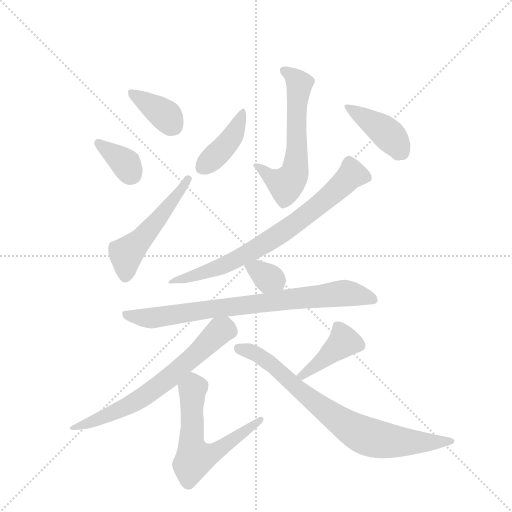
t = 0.00 s
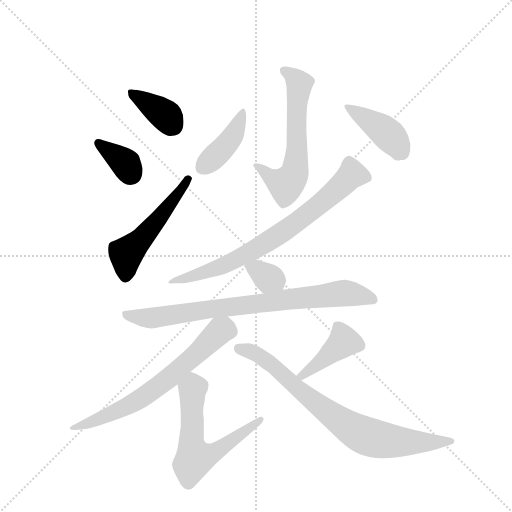
t = 1.79 s
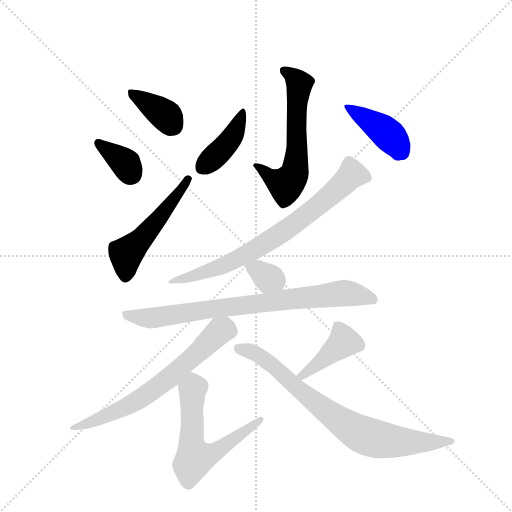
t = 3.59 s
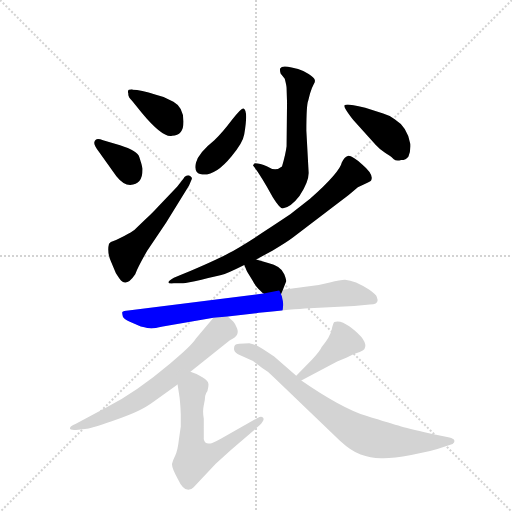
t = 5.38 s
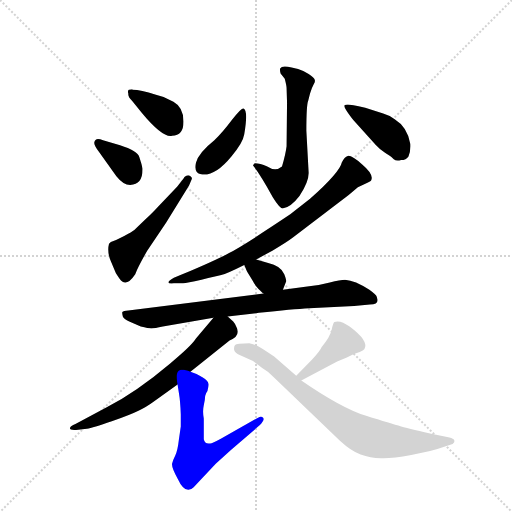
t = 7.18 s
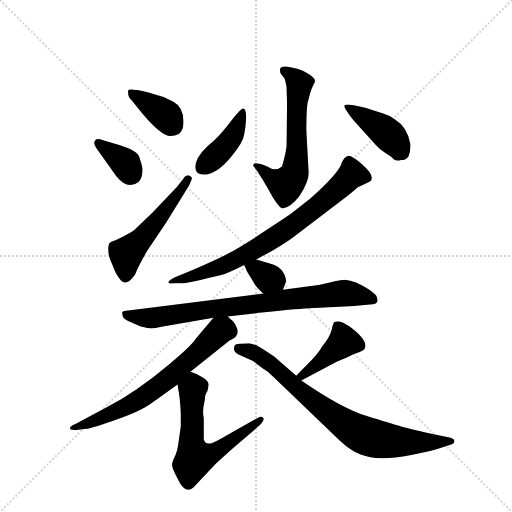
t = 8.97 s

The animated SVG that drew these frames (rendered in a browser with its animation timeline set to each time). Animation: 13 CSS @keyframes rules; one cycle of 8.97 s.

<svg version="1.1" viewBox="0 0 1024 1024" xmlns="http://www.w3.org/2000/svg">
  <g stroke="lightgray" stroke-dasharray="1,1" stroke-width="1" transform="scale(4, 4)">
    <line x1="0" y1="0" x2="256" y2="256"></line>
    <line x1="256" y1="0" x2="0" y2="256"></line>
    <line x1="128" y1="0" x2="128" y2="256"></line>
    <line x1="0" y1="128" x2="256" y2="128"></line>
  </g>
  <g transform="scale(0.92, -0.92) translate(60, -900)">
    <style type="text/css">
      
        @keyframes keyframes0 {
          from {
            stroke: blue;
            stroke-dashoffset: 375;
            stroke-width: 128;
          }
          55% {
            animation-timing-function: step-end;
            stroke: blue;
            stroke-dashoffset: 0;
            stroke-width: 128;
          }
          to {
            stroke: black;
            stroke-width: 1024;
          }
        }
        #make-me-a-hanzi-animation-0 {
          animation: keyframes0 0.55517578125s both;
          animation-delay: 0s;
          animation-timing-function: linear;
        }
      
        @keyframes keyframes1 {
          from {
            stroke: blue;
            stroke-dashoffset: 355;
            stroke-width: 128;
          }
          54% {
            animation-timing-function: step-end;
            stroke: blue;
            stroke-dashoffset: 0;
            stroke-width: 128;
          }
          to {
            stroke: black;
            stroke-width: 1024;
          }
        }
        #make-me-a-hanzi-animation-1 {
          animation: keyframes1 0.5388997395833334s both;
          animation-delay: 0.55517578125s;
          animation-timing-function: linear;
        }
      
        @keyframes keyframes2 {
          from {
            stroke: blue;
            stroke-dashoffset: 516;
            stroke-width: 128;
          }
          63% {
            animation-timing-function: step-end;
            stroke: blue;
            stroke-dashoffset: 0;
            stroke-width: 128;
          }
          to {
            stroke: black;
            stroke-width: 1024;
          }
        }
        #make-me-a-hanzi-animation-2 {
          animation: keyframes2 0.669921875s both;
          animation-delay: 1.0940755208333335s;
          animation-timing-function: linear;
        }
      
        @keyframes keyframes3 {
          from {
            stroke: blue;
            stroke-dashoffset: 604;
            stroke-width: 128;
          }
          66% {
            animation-timing-function: step-end;
            stroke: blue;
            stroke-dashoffset: 0;
            stroke-width: 128;
          }
          to {
            stroke: black;
            stroke-width: 1024;
          }
        }
        #make-me-a-hanzi-animation-3 {
          animation: keyframes3 0.7415364583333334s both;
          animation-delay: 1.7639973958333335s;
          animation-timing-function: linear;
        }
      
        @keyframes keyframes4 {
          from {
            stroke: blue;
            stroke-dashoffset: 408;
            stroke-width: 128;
          }
          57% {
            animation-timing-function: step-end;
            stroke: blue;
            stroke-dashoffset: 0;
            stroke-width: 128;
          }
          to {
            stroke: black;
            stroke-width: 1024;
          }
        }
        #make-me-a-hanzi-animation-4 {
          animation: keyframes4 0.58203125s both;
          animation-delay: 2.505533854166667s;
          animation-timing-function: linear;
        }
      
        @keyframes keyframes5 {
          from {
            stroke: blue;
            stroke-dashoffset: 415;
            stroke-width: 128;
          }
          57% {
            animation-timing-function: step-end;
            stroke: blue;
            stroke-dashoffset: 0;
            stroke-width: 128;
          }
          to {
            stroke: black;
            stroke-width: 1024;
          }
        }
        #make-me-a-hanzi-animation-5 {
          animation: keyframes5 0.5877278645833334s both;
          animation-delay: 3.087565104166667s;
          animation-timing-function: linear;
        }
      
        @keyframes keyframes6 {
          from {
            stroke: blue;
            stroke-dashoffset: 743;
            stroke-width: 128;
          }
          71% {
            animation-timing-function: step-end;
            stroke: blue;
            stroke-dashoffset: 0;
            stroke-width: 128;
          }
          to {
            stroke: black;
            stroke-width: 1024;
          }
        }
        #make-me-a-hanzi-animation-6 {
          animation: keyframes6 0.8546549479166666s both;
          animation-delay: 3.6752929687500004s;
          animation-timing-function: linear;
        }
      
        @keyframes keyframes7 {
          from {
            stroke: blue;
            stroke-dashoffset: 334;
            stroke-width: 128;
          }
          52% {
            animation-timing-function: step-end;
            stroke: blue;
            stroke-dashoffset: 0;
            stroke-width: 128;
          }
          to {
            stroke: black;
            stroke-width: 1024;
          }
        }
        #make-me-a-hanzi-animation-7 {
          animation: keyframes7 0.5218098958333334s both;
          animation-delay: 4.529947916666667s;
          animation-timing-function: linear;
        }
      
        @keyframes keyframes8 {
          from {
            stroke: blue;
            stroke-dashoffset: 799;
            stroke-width: 128;
          }
          72% {
            animation-timing-function: step-end;
            stroke: blue;
            stroke-dashoffset: 0;
            stroke-width: 128;
          }
          to {
            stroke: black;
            stroke-width: 1024;
          }
        }
        #make-me-a-hanzi-animation-8 {
          animation: keyframes8 0.9002278645833334s both;
          animation-delay: 5.0517578125s;
          animation-timing-function: linear;
        }
      
        @keyframes keyframes9 {
          from {
            stroke: blue;
            stroke-dashoffset: 667;
            stroke-width: 128;
          }
          68% {
            animation-timing-function: step-end;
            stroke: blue;
            stroke-dashoffset: 0;
            stroke-width: 128;
          }
          to {
            stroke: black;
            stroke-width: 1024;
          }
        }
        #make-me-a-hanzi-animation-9 {
          animation: keyframes9 0.7928059895833334s both;
          animation-delay: 5.951985677083333s;
          animation-timing-function: linear;
        }
      
        @keyframes keyframes10 {
          from {
            stroke: blue;
            stroke-dashoffset: 601;
            stroke-width: 128;
          }
          66% {
            animation-timing-function: step-end;
            stroke: blue;
            stroke-dashoffset: 0;
            stroke-width: 128;
          }
          to {
            stroke: black;
            stroke-width: 1024;
          }
        }
        #make-me-a-hanzi-animation-10 {
          animation: keyframes10 0.7390950520833334s both;
          animation-delay: 6.744791666666666s;
          animation-timing-function: linear;
        }
      
        @keyframes keyframes11 {
          from {
            stroke: blue;
            stroke-dashoffset: 415;
            stroke-width: 128;
          }
          57% {
            animation-timing-function: step-end;
            stroke: blue;
            stroke-dashoffset: 0;
            stroke-width: 128;
          }
          to {
            stroke: black;
            stroke-width: 1024;
          }
        }
        #make-me-a-hanzi-animation-11 {
          animation: keyframes11 0.5877278645833334s both;
          animation-delay: 7.483886718749999s;
          animation-timing-function: linear;
        }
      
        @keyframes keyframes12 {
          from {
            stroke: blue;
            stroke-dashoffset: 781;
            stroke-width: 128;
          }
          72% {
            animation-timing-function: step-end;
            stroke: blue;
            stroke-dashoffset: 0;
            stroke-width: 128;
          }
          to {
            stroke: black;
            stroke-width: 1024;
          }
        }
        #make-me-a-hanzi-animation-12 {
          animation: keyframes12 0.8855794270833334s both;
          animation-delay: 8.071614583333332s;
          animation-timing-function: linear;
        }
      
    </style>
    
      <path d="M 314 605 Q 339 605 339 636 Q 339 667 317 679 Q 299 690 279 694 Q 245 705 229 705 L 227 706 Q 223 706 220 705 Q 217 703 219 696 Q 218 690 227 681 L 249 654 Q 294 600 314 605 Z" fill="lightgray"></path>
    
      <path d="M 201 584 L 164 595 Q 147 603 145 590 Q 144 584 155 570 L 193 517 Q 208 498 223 498 Q 250 498 250 533 Q 248 543 243 558 Q 239 572 201 584 Z" fill="lightgray"></path>
    
      <path d="M 260 355 L 301 416 L 351 497 L 357 511 Q 358 514 354 517 Q 350 520 345 518 Q 340 516 339 512 L 325 494 L 282 449 Q 275 441 254 421 L 232 400 Q 227 396 210 387 Q 193 378 181 374 L 177 370 Q 172 353 181 332 L 192 306 Q 199 295 203 290 Q 216 277 234 304 Q 240 320 260 355 Z" fill="lightgray"></path>
    
      <path d="M 611 524 L 606 616 Q 606 672 610 681 L 614 697 Q 618 710 622 717 Q 626 723 624 727 Q 623 731 611 739 Q 599 747 588 750 L 574 753 Q 553 759 549 751 Q 548 748 550 740 L 559 729 Q 563 714 563 708 L 564 677 L 563 582 Q 561 565 553 538 Q 539 526 521 538 Q 505 545 494 545 Q 492 544 490 540 Q 505 522 533 471 Q 548 447 554 447 Q 571 448 591 474 Q 611 504 611 524 Z" fill="lightgray"></path>
    
      <path d="M 469 664 Q 465 666 444 639 Q 423 611 406 595 Q 371 567 366 546 Q 361 524 377 521 Q 407 516 443 560 Q 468 589 471 608 Q 480 661 469 664 Z" fill="lightgray"></path>
    
      <path d="M 710 637 L 757 585 Q 765 576 777 568 L 788 561 Q 791 559 796 554 Q 801 549 812 552 Q 823 552 828 560 Q 833 572 832 587 Q 826 624 798 641 Q 784 650 773 653 L 734 666 Q 702 673 696 673 Q 691 673 689 671 Q 687 668 697 654 Q 707 640 710 637 Z" fill="lightgray"></path>
    
      <path d="M 497 336 L 532 355 Q 563 373 576 383 L 698 476 L 718 493 L 733 500 Q 746 505 747 508 Q 753 521 728 542 Q 704 563 696 561 Q 689 559 683 547 Q 679 526 614 468 L 571 434 Q 468 365 438 350 Q 409 334 335 303 L 318 296 Q 294 282 318 284 L 338 284 Q 346 285 378 292 Q 410 299 421 302 Q 433 305 471 324 L 497 336 Z" fill="lightgray"></path>
    
      <path d="M 555 270 L 562 288 Q 563 291 558 304 Q 550 322 523 328 L 497 336 C 468 345 461 347 471 324 L 477 310 L 489 290 Q 494 280 502 272 Q 511 263 513 262 C 537 244 544 242 555 270 Z" fill="lightgray"></path>
    
      <path d="M 761 248 L 759 255 Q 758 259 743 270 Q 728 280 714 286 Q 701 291 690 292 Q 680 292 657 286 Q 635 280 608 277 L 555 270 L 513 262 L 219 225 Q 208 224 206 222 Q 205 220 207 212 Q 209 207 221 201 L 246 190 Q 263 186 269 186 Q 276 186 294 190 L 404 209 L 435 212 L 503 220 Q 576 228 612 230 L 710 235 L 744 238 Q 761 238 761 248 Z" fill="lightgray"></path>
    
      <path d="M 404 209 L 366 164 Q 355 147 310 110 Q 238 49 171 14 L 104 -22 Q 93 -26 92 -31 Q 92 -36 110 -34 L 129 -32 Q 141 -31 183 -16 Q 225 -1 241 7 Q 257 14 276 28 L 326 64 L 354 92 L 439 160 Q 464 170 454 189 Q 450 198 447 201 L 435 212 C 419 227 419 227 404 209 Z" fill="lightgray"></path>
    
      <path d="M 326 64 L 329 45 Q 332 28 333 -1 L 333 -27 L 329 -55 Q 326 -81 321 -90 Q 316 -100 314 -108 Q 313 -117 326 -140 Q 343 -177 361 -159 L 409 -108 L 442 -78 L 505 -24 Q 516 -13 512 -8 Q 508 -4 501 -8 L 421 -53 Q 401 -64 397 -64 Q 385 -66 383 -55 L 383 -10 Q 380 6 383 19 Q 386 32 386 39 Q 387 45 391 50 Q 394 62 393 66 Q 393 72 380 80 Q 368 88 354 92 C 326 102 321 94 326 64 Z" fill="lightgray"></path>
    
      <path d="M 618 118 L 584 83 C 563 61 568 59 595 73 L 673 114 L 694 123 Q 710 132 722 135 Q 730 139 732 141 Q 743 158 700 190 Q 680 205 667 200 Q 664 198 661 183 Q 658 168 639 145 Q 636 137 618 118 Z" fill="lightgray"></path>
    
      <path d="M 584 83 L 536 125 Q 505 146 498 149 Q 492 152 482 154 Q 454 154 451 150 Q 448 146 449 139 Q 451 132 461 128 L 490 115 L 510 100 Q 521 94 534 81 L 679 -58 Q 704 -81 724 -88 Q 745 -96 768 -96 Q 791 -97 834 -89 Q 877 -82 904 -72 L 919 -67 Q 925 -66 927 -62 Q 929 -58 926 -55 Q 923 -52 912 -50 L 888 -45 Q 834 -33 812 -27 Q 790 -21 736 -4 Q 682 13 595 73 L 584 83 Z" fill="lightgray"></path>
    
    
      <clipPath id="make-me-a-hanzi-clip-0">
        <path d="M 314 605 Q 339 605 339 636 Q 339 667 317 679 Q 299 690 279 694 Q 245 705 229 705 L 227 706 Q 223 706 220 705 Q 217 703 219 696 Q 218 690 227 681 L 249 654 Q 294 600 314 605 Z"></path>
      </clipPath>
      <path clip-path="url(#make-me-a-hanzi-clip-0)" d="M 224 700 L 295 653 L 316 627" fill="none" id="make-me-a-hanzi-animation-0" stroke-dasharray="247 494" stroke-linecap="round"></path>
    
      <clipPath id="make-me-a-hanzi-clip-1">
        <path d="M 201 584 L 164 595 Q 147 603 145 590 Q 144 584 155 570 L 193 517 Q 208 498 223 498 Q 250 498 250 533 Q 248 543 243 558 Q 239 572 201 584 Z"></path>
      </clipPath>
      <path clip-path="url(#make-me-a-hanzi-clip-1)" d="M 155 588 L 210 547 L 225 521" fill="none" id="make-me-a-hanzi-animation-1" stroke-dasharray="227 454" stroke-linecap="round"></path>
    
      <clipPath id="make-me-a-hanzi-clip-2">
        <path d="M 260 355 L 301 416 L 351 497 L 357 511 Q 358 514 354 517 Q 350 520 345 518 Q 340 516 339 512 L 325 494 L 282 449 Q 275 441 254 421 L 232 400 Q 227 396 210 387 Q 193 378 181 374 L 177 370 Q 172 353 181 332 L 192 306 Q 199 295 203 290 Q 216 277 234 304 Q 240 320 260 355 Z"></path>
      </clipPath>
      <path clip-path="url(#make-me-a-hanzi-clip-2)" d="M 213 299 L 217 352 L 282 420 L 349 511" fill="none" id="make-me-a-hanzi-animation-2" stroke-dasharray="388 776" stroke-linecap="round"></path>
    
      <clipPath id="make-me-a-hanzi-clip-3">
        <path d="M 611 524 L 606 616 Q 606 672 610 681 L 614 697 Q 618 710 622 717 Q 626 723 624 727 Q 623 731 611 739 Q 599 747 588 750 L 574 753 Q 553 759 549 751 Q 548 748 550 740 L 559 729 Q 563 714 563 708 L 564 677 L 563 582 Q 561 565 553 538 Q 539 526 521 538 Q 505 545 494 545 Q 492 544 490 540 Q 505 522 533 471 Q 548 447 554 447 Q 571 448 591 474 Q 611 504 611 524 Z"></path>
      </clipPath>
      <path clip-path="url(#make-me-a-hanzi-clip-3)" d="M 557 746 L 591 718 L 580 522 L 561 498 L 496 539" fill="none" id="make-me-a-hanzi-animation-3" stroke-dasharray="476 952" stroke-linecap="round"></path>
    
      <clipPath id="make-me-a-hanzi-clip-4">
        <path d="M 469 664 Q 465 666 444 639 Q 423 611 406 595 Q 371 567 366 546 Q 361 524 377 521 Q 407 516 443 560 Q 468 589 471 608 Q 480 661 469 664 Z"></path>
      </clipPath>
      <path clip-path="url(#make-me-a-hanzi-clip-4)" d="M 468 659 L 445 602 L 381 538" fill="none" id="make-me-a-hanzi-animation-4" stroke-dasharray="280 560" stroke-linecap="round"></path>
    
      <clipPath id="make-me-a-hanzi-clip-5">
        <path d="M 710 637 L 757 585 Q 765 576 777 568 L 788 561 Q 791 559 796 554 Q 801 549 812 552 Q 823 552 828 560 Q 833 572 832 587 Q 826 624 798 641 Q 784 650 773 653 L 734 666 Q 702 673 696 673 Q 691 673 689 671 Q 687 668 697 654 Q 707 640 710 637 Z"></path>
      </clipPath>
      <path clip-path="url(#make-me-a-hanzi-clip-5)" d="M 693 669 L 783 609 L 806 581 L 806 566" fill="none" id="make-me-a-hanzi-animation-5" stroke-dasharray="287 574" stroke-linecap="round"></path>
    
      <clipPath id="make-me-a-hanzi-clip-6">
        <path d="M 497 336 L 532 355 Q 563 373 576 383 L 698 476 L 718 493 L 733 500 Q 746 505 747 508 Q 753 521 728 542 Q 704 563 696 561 Q 689 559 683 547 Q 679 526 614 468 L 571 434 Q 468 365 438 350 Q 409 334 335 303 L 318 296 Q 294 282 318 284 L 338 284 Q 346 285 378 292 Q 410 299 421 302 Q 433 305 471 324 L 497 336 Z"></path>
      </clipPath>
      <path clip-path="url(#make-me-a-hanzi-clip-6)" d="M 739 513 L 704 521 L 630 451 L 528 378 L 439 328 L 323 290" fill="none" id="make-me-a-hanzi-animation-6" stroke-dasharray="615 1230" stroke-linecap="round"></path>
    
      <clipPath id="make-me-a-hanzi-clip-7">
        <path d="M 555 270 L 562 288 Q 563 291 558 304 Q 550 322 523 328 L 497 336 C 468 345 461 347 471 324 L 477 310 L 489 290 Q 494 280 502 272 Q 511 263 513 262 C 537 244 544 242 555 270 Z"></path>
      </clipPath>
      <path clip-path="url(#make-me-a-hanzi-clip-7)" d="M 481 320 L 538 291 L 546 279" fill="none" id="make-me-a-hanzi-animation-7" stroke-dasharray="206 412" stroke-linecap="round"></path>
    
      <clipPath id="make-me-a-hanzi-clip-8">
        <path d="M 761 248 L 759 255 Q 758 259 743 270 Q 728 280 714 286 Q 701 291 690 292 Q 680 292 657 286 Q 635 280 608 277 L 555 270 L 513 262 L 219 225 Q 208 224 206 222 Q 205 220 207 212 Q 209 207 221 201 L 246 190 Q 263 186 269 186 Q 276 186 294 190 L 404 209 L 435 212 L 503 220 Q 576 228 612 230 L 710 235 L 744 238 Q 761 238 761 248 Z"></path>
      </clipPath>
      <path clip-path="url(#make-me-a-hanzi-clip-8)" d="M 214 218 L 267 208 L 681 262 L 751 249" fill="none" id="make-me-a-hanzi-animation-8" stroke-dasharray="671 1342" stroke-linecap="round"></path>
    
      <clipPath id="make-me-a-hanzi-clip-9">
        <path d="M 404 209 L 366 164 Q 355 147 310 110 Q 238 49 171 14 L 104 -22 Q 93 -26 92 -31 Q 92 -36 110 -34 L 129 -32 Q 141 -31 183 -16 Q 225 -1 241 7 Q 257 14 276 28 L 326 64 L 354 92 L 439 160 Q 464 170 454 189 Q 450 198 447 201 L 435 212 C 419 227 419 227 404 209 Z"></path>
      </clipPath>
      <path clip-path="url(#make-me-a-hanzi-clip-9)" d="M 441 180 L 419 181 L 315 84 L 247 34 L 140 -18 L 98 -27" fill="none" id="make-me-a-hanzi-animation-9" stroke-dasharray="539 1078" stroke-linecap="round"></path>
    
      <clipPath id="make-me-a-hanzi-clip-10">
        <path d="M 326 64 L 329 45 Q 332 28 333 -1 L 333 -27 L 329 -55 Q 326 -81 321 -90 Q 316 -100 314 -108 Q 313 -117 326 -140 Q 343 -177 361 -159 L 409 -108 L 442 -78 L 505 -24 Q 516 -13 512 -8 Q 508 -4 501 -8 L 421 -53 Q 401 -64 397 -64 Q 385 -66 383 -55 L 383 -10 Q 380 6 383 19 Q 386 32 386 39 Q 387 45 391 50 Q 394 62 393 66 Q 393 72 380 80 Q 368 88 354 92 C 326 102 321 94 326 64 Z"></path>
      </clipPath>
      <path clip-path="url(#make-me-a-hanzi-clip-10)" d="M 357 80 L 361 57 L 356 -67 L 366 -96 L 400 -87 L 507 -11" fill="none" id="make-me-a-hanzi-animation-10" stroke-dasharray="473 946" stroke-linecap="round"></path>
    
      <clipPath id="make-me-a-hanzi-clip-11">
        <path d="M 618 118 L 584 83 C 563 61 568 59 595 73 L 673 114 L 694 123 Q 710 132 722 135 Q 730 139 732 141 Q 743 158 700 190 Q 680 205 667 200 Q 664 198 661 183 Q 658 168 639 145 Q 636 137 618 118 Z"></path>
      </clipPath>
      <path clip-path="url(#make-me-a-hanzi-clip-11)" d="M 673 193 L 687 156 L 593 82" fill="none" id="make-me-a-hanzi-animation-11" stroke-dasharray="287 574" stroke-linecap="round"></path>
    
      <clipPath id="make-me-a-hanzi-clip-12">
        <path d="M 584 83 L 536 125 Q 505 146 498 149 Q 492 152 482 154 Q 454 154 451 150 Q 448 146 449 139 Q 451 132 461 128 L 490 115 L 510 100 Q 521 94 534 81 L 679 -58 Q 704 -81 724 -88 Q 745 -96 768 -96 Q 791 -97 834 -89 Q 877 -82 904 -72 L 919 -67 Q 925 -66 927 -62 Q 929 -58 926 -55 Q 923 -52 912 -50 L 888 -45 Q 834 -33 812 -27 Q 790 -21 736 -4 Q 682 13 595 73 L 584 83 Z"></path>
      </clipPath>
      <path clip-path="url(#make-me-a-hanzi-clip-12)" d="M 458 143 L 483 137 L 518 118 L 585 56 L 672 -10 L 729 -45 L 792 -59 L 920 -59" fill="none" id="make-me-a-hanzi-animation-12" stroke-dasharray="653 1306" stroke-linecap="round"></path>
    
  </g>
</svg>
